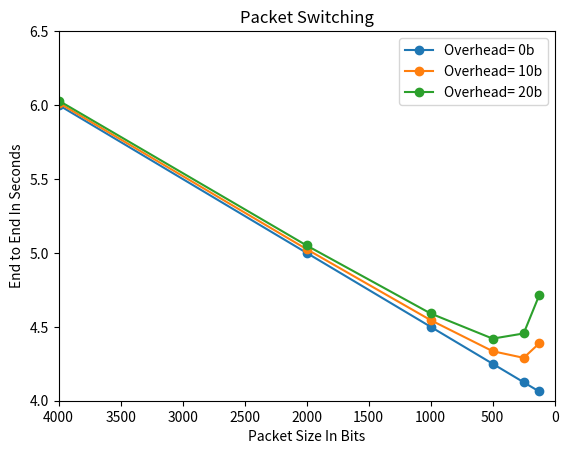
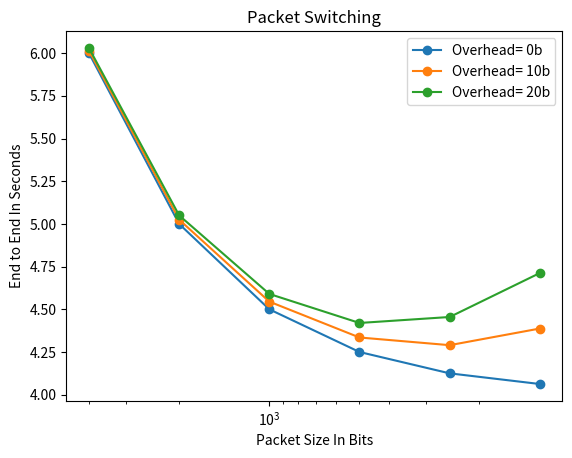

These charts were generated, in order, by the following Python code:
'''
[redacted]
[redacted]
Assignment 1
Due Date 08/23/18

MATPLOTLIB IS NEEDED TO RUN THIS PROGRAM.
IT IS USED TO SHOW THE DATA GRAPHICALY.
pip install matplotib
'''

# import math and pyplot
import math
from matplotlib import pyplot as plt


# Need to call for both graphs
def makeGraph():
    # Use pyplot to show and clean up data
    plt.xlabel("Packet Size In Bits")
    plt.ylabel("End to End In Seconds")
    plt.title("Packet Switching")
    # Invert the x-axis, make the graph easier to read
    plt.gca().invert_xaxis()
    # Create a legend to under stand each line
    plt.legend()

# Method to create and plot each line with correct amount of overhead


def packetSwitching(overhead=0):

    listx = []
    listy = []

    # This problem only uses kb which is 10^3 we easly make add mb or gb
    kb = math.pow(10, 3)
    # Only needed if the problem changes
    #mb = math.pow(10,6)
    #gb = math.pow(10,9)

    # Bandwith rate of 4kbps
    R = 4 * kb

    # Message of size 16kb
    L = 16 * kb

    # Number of Routers/Switches
    numberOfRouters = 2

    # Packets vary from (largest) 4kb to 2kb to 1kb ... to (smallest)125 bits
    largestPacket = (4 * kb)
    smallestPacket = 125

    # Terminal view info
    print("=======================")
    print("With overhead: ", overhead, " bits")

    # Loop to simulate packet switching segmintation
    while largestPacket >= smallestPacket:
        # Segmentation - we need to divied the total message up
        numberOfPackets = L / largestPacket
        # The number of packets and the total number of routers will give us the number we need to add to the delay
        numberOfTransmissions = numberOfPackets + numberOfRouters
        # The delay is the packetsize along with the overhead infromation (e.g. IP Addresses) divided by the bandwith (R)
        delay = (largestPacket + overhead) / R
        # With all transmissions plus the extra overhead and the extra time due to the number of routers we get end to end delay
        endToEnd = numberOfTransmissions * delay
        # We need an array with x coordinates and one with y coordinates to use matplotlib to make the line graph
        listx.append(largestPacket)
        listy.append(endToEnd)

        # Terminal view of each point
        print((largestPacket + overhead),
              "bits will have and end-to-end delay of", endToEnd)

        # The size of each packet is cut in half and pushed back through the loop
        largestPacket = largestPacket / 2

    # After the loop give pyplot each array of x's and y's, label for the legend, and markers for each point on the line
    # To draw two graphs I had to use the figure function
    plt.figure(1)
    # Plot to first figure and call makeGraph to clean up data
    plt.plot(listx, listy, label="Overhead= "+str(overhead)+"b", marker='o')
    makeGraph()
    # Set better limites to the line graph, makes it look better
    plt.gca().set_ylim([4, 6.5])
    plt.gca().set_xlim([4000, 0])
    # Second figure in plt
    plt.figure(2)
    # Plot to second figure and call makeGraph to clean up data
    plt.plot(listx, listy, label="Overhead= "+str(overhead)+"b", marker='o')
    makeGraph()
    # Give the second graph an x axis scaled logarithmically
    plt.xscale('log')

    # Terminal view delimiter
    print("=======================")


# Call packetSwitching() with each overhead 0 bits, 10 bits, 20 bits
packetSwitching()
packetSwitching(10)
packetSwitching(20)

# Finally, tell pyplot to show both graphs
plt.show()
